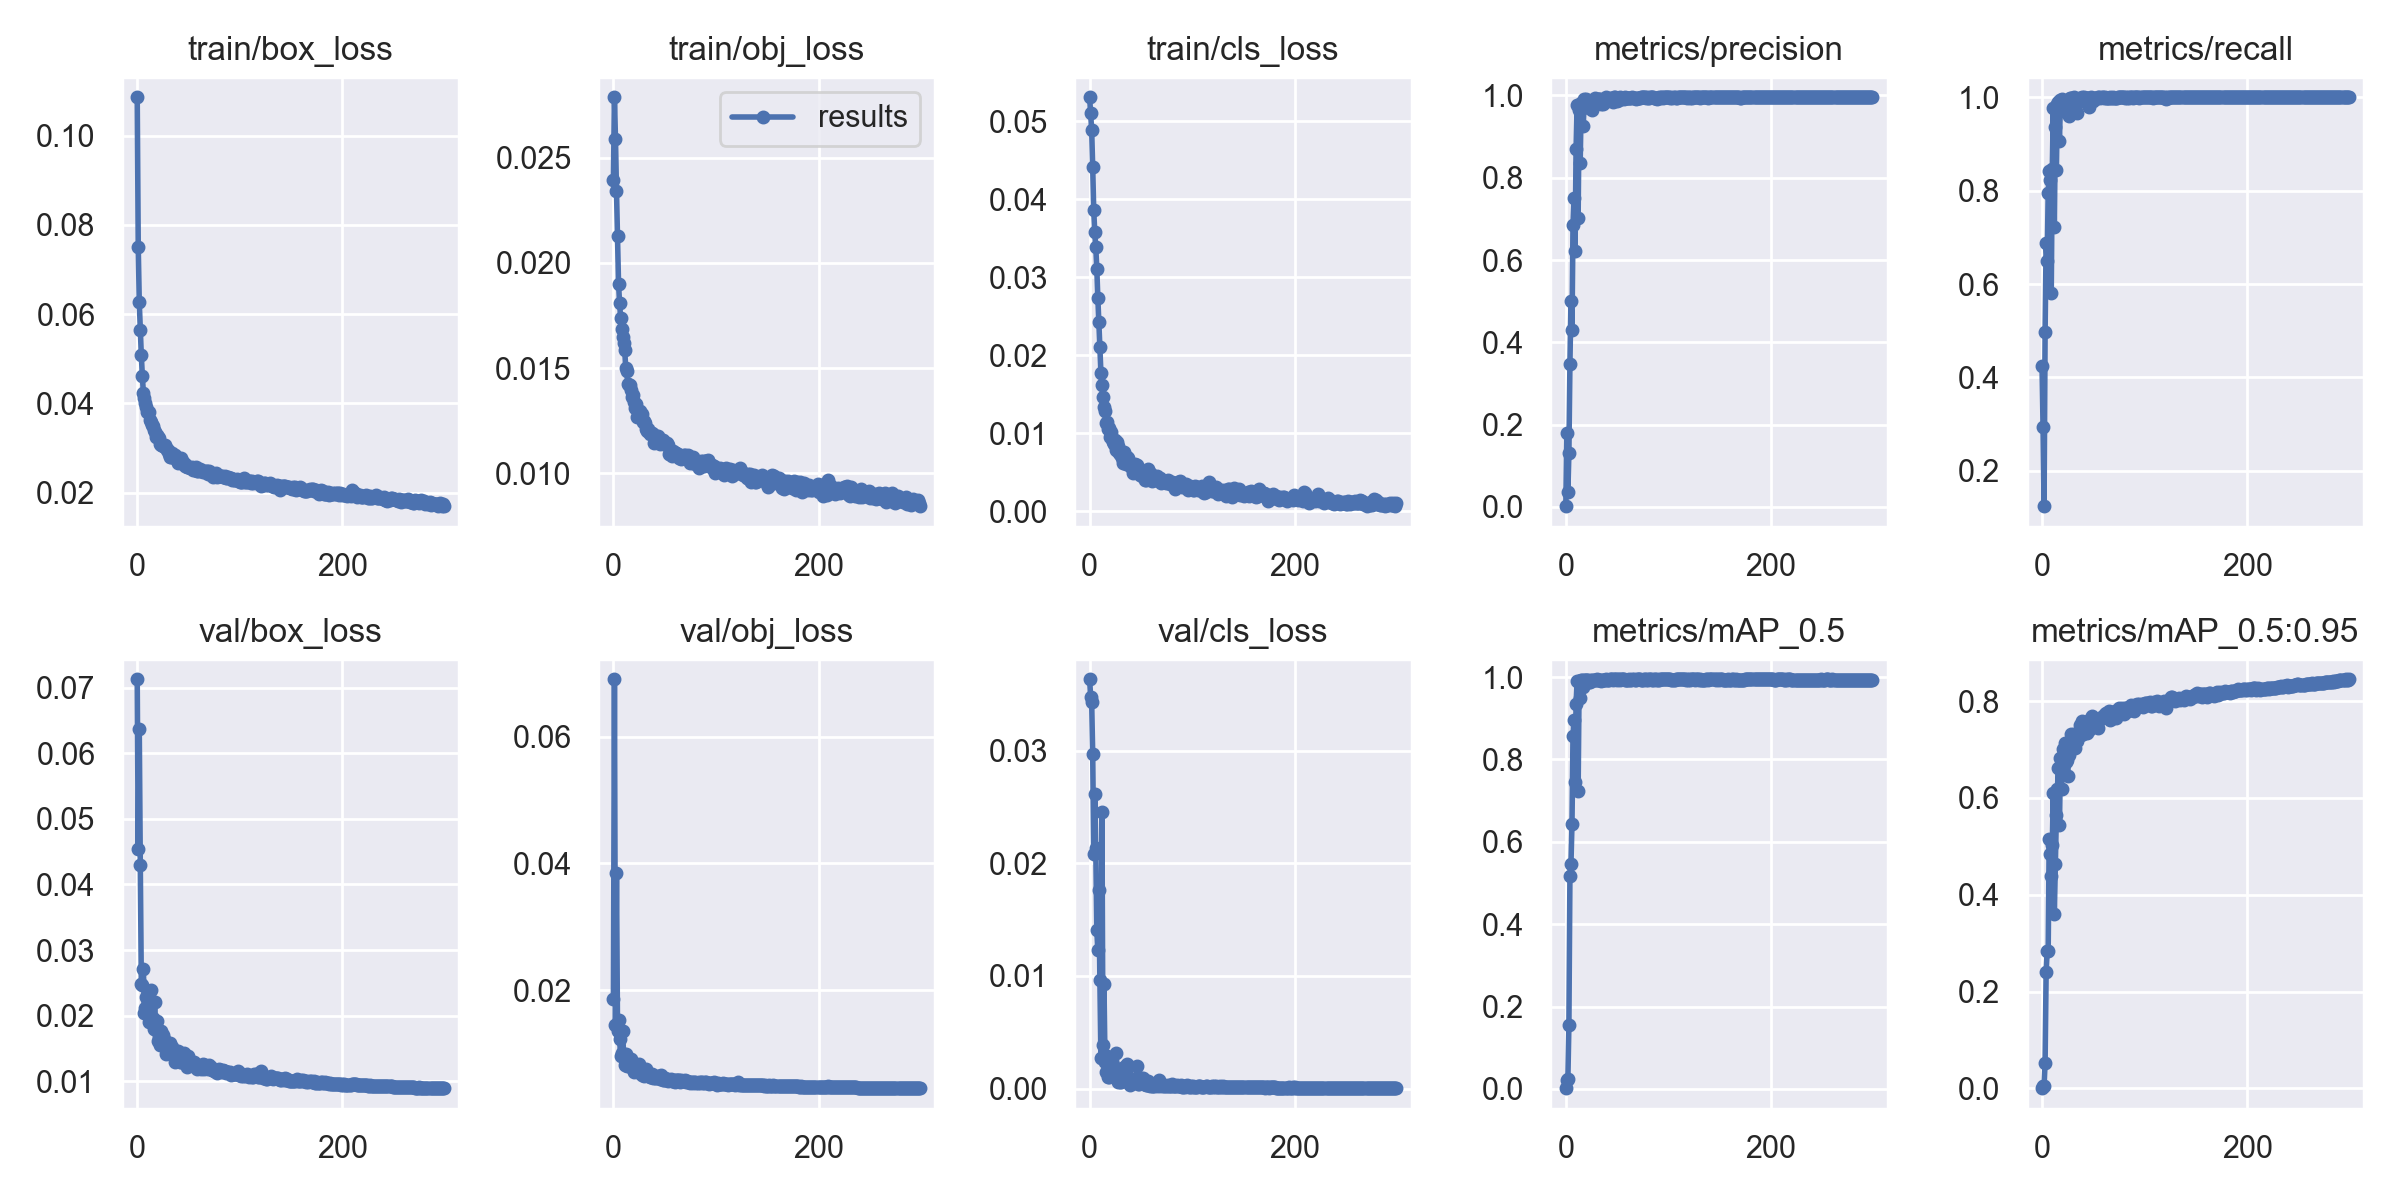

Data behind this chart, as committed beside it:
epoch, train/box_loss, train/obj_loss, train/cls_loss, metrics/precision, metrics/recall, metrics/mAP_0.5, metrics/mAP_0.5:0.95, val/box_loss, val/obj_loss, val/cls_loss, x/lr0, x/lr1, x/lr2
0, 0.1086, 0.02395, 0.0531, 0.002001, 0.4246, 0.001808, 0.0004094, 0.07129, 0.01862, 0.03633, 0.0033, 0.0033, 0.0703
1, 0.07508, 0.02788, 0.05106, 0.1801, 0.2935, 0.02112, 0.004719, 0.0454, 0.06905, 0.03477, 0.006612, 0.006612, 0.04027
2, 0.06264, 0.02591, 0.04888, 0.03586, 0.1242, 0.02305, 0.004755, 0.0637, 0.01455, 0.03429, 0.009901, 0.009901, 0.01023
3, 0.05642, 0.02341, 0.0441, 0.1311, 0.4967, 0.1549, 0.05339, 0.04299, 0.03845, 0.02971, 0.009901, 0.009901, 0.009901
4, 0.05075, 0.02129, 0.0386, 0.3473, 0.6888, 0.517, 0.2404, 0.02489, 0.01363, 0.02079, 0.009901, 0.009901, 0.009901
5, 0.0462, 0.01901, 0.03583, 0.4996, 0.6488, 0.5451, 0.2834, 0.02475, 0.01539, 0.02618, 0.009868, 0.009868, 0.009868
6, 0.04238, 0.0181, 0.03387, 0.4296, 0.7946, 0.6433, 0.284, 0.02717, 0.01231, 0.02135, 0.009835, 0.009835, 0.009835
7, 0.04132, 0.01741, 0.03111, 0.6853, 0.8411, 0.8577, 0.5144, 0.02039, 0.009696, 0.01405, 0.009802, 0.009802, 0.009802
8, 0.04004, 0.01687, 0.0274, 0.7495, 0.8234, 0.8964, 0.4848, 0.02118, 0.01005, 0.01229, 0.009769, 0.009769, 0.009769
9, 0.0393, 0.01649, 0.02433, 0.6224, 0.5817, 0.7443, 0.4385, 0.02288, 0.01351, 0.01761, 0.009736, 0.009736, 0.009736
10, 0.03814, 0.0162, 0.021, 0.8696, 0.8453, 0.9348, 0.5025, 0.02263, 0.009425, 0.009672, 0.009703, 0.009703, 0.009703
11, 0.03801, 0.01587, 0.01777, 0.9758, 0.9769, 0.9901, 0.6104, 0.01902, 0.008219, 0.002728, 0.00967, 0.00967, 0.00967
12, 0.03625, 0.015, 0.01621, 0.7019, 0.7222, 0.7238, 0.3609, 0.02247, 0.009941, 0.02457, 0.009637, 0.009637, 0.009637
13, 0.0358, 0.01485, 0.01469, 0.9655, 0.9374, 0.9912, 0.4642, 0.02394, 0.008122, 0.003885, 0.009604, 0.009604, 0.009604
14, 0.03525, 0.01425, 0.01335, 0.8356, 0.8447, 0.9489, 0.5651, 0.02209, 0.008911, 0.009273, 0.009571, 0.009571, 0.009571
15, 0.03487, 0.0142, 0.0128, 0.981, 0.9865, 0.9928, 0.6191, 0.01964, 0.008259, 0.002381, 0.009538, 0.009538, 0.009538
16, 0.03414, 0.01418, 0.01125, 0.9811, 0.9899, 0.9925, 0.6626, 0.01798, 0.008595, 0.001459, 0.009505, 0.009505, 0.009505
17, 0.03353, 0.01397, 0.0114, 0.926, 0.9071, 0.9759, 0.5446, 0.02208, 0.009231, 0.002885, 0.009472, 0.009472, 0.009472
18, 0.03239, 0.01361, 0.01059, 0.9921, 0.9947, 0.993, 0.6815, 0.01776, 0.007729, 0.001073, 0.009439, 0.009439, 0.009439
19, 0.03288, 0.01374, 0.01061, 0.9871, 0.9955, 0.9934, 0.6193, 0.0192, 0.007856, 0.001076, 0.009406, 0.009406, 0.009406
20, 0.03257, 0.01341, 0.00954, 0.9904, 0.989, 0.9935, 0.7003, 0.01617, 0.007149, 0.001316, 0.009373, 0.009373, 0.009373
21, 0.03217, 0.01312, 0.01017, 0.9856, 0.9903, 0.9929, 0.693, 0.01681, 0.007328, 0.001123, 0.00934, 0.00934, 0.00934
22, 0.03096, 0.01329, 0.00921, 0.982, 0.9802, 0.9926, 0.7129, 0.01553, 0.007224, 0.001387, 0.009307, 0.009307, 0.009307
23, 0.03061, 0.01268, 0.00887, 0.9684, 0.9677, 0.9877, 0.6747, 0.0176, 0.008008, 0.002101, 0.009274, 0.009274, 0.009274
24, 0.03067, 0.01298, 0.008595, 0.9695, 0.9867, 0.9872, 0.678, 0.01612, 0.007873, 0.001552, 0.009241, 0.009241, 0.009241
25, 0.03046, 0.0128, 0.009154, 0.9823, 0.9774, 0.9922, 0.6443, 0.01703, 0.0084, 0.001138, 0.009208, 0.009208, 0.009208
26, 0.03045, 0.01296, 0.007895, 0.9635, 0.9594, 0.993, 0.6888, 0.01645, 0.00694, 0.00315, 0.009175, 0.009175, 0.009175
27, 0.03064, 0.0126, 0.008884, 0.9875, 0.9993, 0.9939, 0.7091, 0.01546, 0.007105, 0.00107, 0.009142, 0.009142, 0.009142
28, 0.03, 0.01282, 0.008307, 0.9941, 0.9993, 0.9939, 0.7322, 0.01418, 0.006614, 0.0005807, 0.009109, 0.009109, 0.009109
29, 0.02963, 0.01244, 0.007511, 0.9793, 0.9773, 0.9935, 0.7173, 0.01521, 0.007026, 0.001454, 0.009076, 0.009076, 0.009076
30, 0.02953, 0.01247, 0.007284, 0.9896, 0.9993, 0.9942, 0.7042, 0.01514, 0.006535, 0.0006271, 0.009043, 0.009043, 0.009043
31, 0.02864, 0.01241, 0.007229, 0.9922, 1, 0.9936, 0.7315, 0.01433, 0.006777, 0.0006063, 0.00901, 0.00901, 0.00901
32, 0.0281, 0.0121, 0.006796, 0.99, 0.9858, 0.9925, 0.7024, 0.01589, 0.007515, 0.001373, 0.008977, 0.008977, 0.008977
33, 0.02791, 0.012, 0.00619, 0.9924, 0.9909, 0.9937, 0.722, 0.01423, 0.007178, 0.001032, 0.008944, 0.008944, 0.008944
34, 0.02887, 0.01209, 0.007571, 0.9785, 0.967, 0.9901, 0.7185, 0.01516, 0.006753, 0.001965, 0.008911, 0.008911, 0.008911
35, 0.02816, 0.01196, 0.005993, 0.9892, 0.9955, 0.9937, 0.7338, 0.01449, 0.006439, 0.001372, 0.008878, 0.008878, 0.008878
36, 0.028, 0.01189, 0.006954, 0.9788, 0.9897, 0.9935, 0.7356, 0.01431, 0.006383, 0.002147, 0.008845, 0.008845, 0.008845
37, 0.0285, 0.01191, 0.006755, 0.9901, 0.9977, 0.9929, 0.7512, 0.01299, 0.006363, 0.0007389, 0.008812, 0.008812, 0.008812
38, 0.02748, 0.01194, 0.006338, 0.992, 0.9971, 0.9936, 0.729, 0.01408, 0.00673, 0.0006467, 0.008779, 0.008779, 0.008779
39, 0.02725, 0.01188, 0.005762, 0.995, 0.9995, 0.9943, 0.7584, 0.01336, 0.006245, 0.0003668, 0.008746, 0.008746, 0.008746
40, 0.02661, 0.01145, 0.005884, 0.986, 0.9969, 0.9935, 0.7328, 0.01461, 0.006526, 0.0005975, 0.008713, 0.008713, 0.008713
41, 0.02694, 0.01174, 0.005592, 0.9912, 0.9997, 0.994, 0.7393, 0.01355, 0.006128, 0.0004836, 0.00868, 0.00868, 0.00868
42, 0.02698, 0.01148, 0.004847, 0.9884, 0.9951, 0.9939, 0.7575, 0.0129, 0.006146, 0.0008371, 0.008647, 0.008647, 0.008647
43, 0.02772, 0.01179, 0.005783, 0.9928, 0.9981, 0.9943, 0.7568, 0.01297, 0.006441, 0.0006204, 0.008614, 0.008614, 0.008614
44, 0.02702, 0.0116, 0.005997, 0.9907, 0.9982, 0.9941, 0.7336, 0.01384, 0.006185, 0.0005884, 0.008581, 0.008581, 0.008581
45, 0.02667, 0.01137, 0.005127, 0.9922, 0.9979, 0.9944, 0.7499, 0.01369, 0.006003, 0.0005577, 0.008548, 0.008548, 0.008548
46, 0.02663, 0.01151, 0.005918, 0.9831, 0.9795, 0.9937, 0.7403, 0.01428, 0.006716, 0.001994, 0.008515, 0.008515, 0.008515
47, 0.02593, 0.01143, 0.004985, 0.9951, 0.9994, 0.9943, 0.753, 0.01279, 0.006135, 0.0003775, 0.008482, 0.008482, 0.008482
48, 0.02619, 0.01156, 0.005117, 0.9949, 0.9997, 0.9942, 0.7659, 0.01256, 0.005892, 0.0004259, 0.008449, 0.008449, 0.008449
49, 0.02585, 0.01149, 0.004581, 0.9935, 0.999, 0.9943, 0.7683, 0.01219, 0.005793, 0.0005224, 0.008416, 0.008416, 0.008416
50, 0.02584, 0.01145, 0.004946, 0.986, 0.9915, 0.9937, 0.7517, 0.01385, 0.006226, 0.0009817, 0.008383, 0.008383, 0.008383
51, 0.02546, 0.01134, 0.004529, 0.9914, 0.999, 0.994, 0.7569, 0.01283, 0.005829, 0.0005347, 0.00835, 0.00835, 0.00835
52, 0.02561, 0.01145, 0.004752, 0.9881, 0.9961, 0.9944, 0.7615, 0.01289, 0.006086, 0.0009557, 0.008317, 0.008317, 0.008317
53, 0.02573, 0.01136, 0.005066, 0.9949, 0.9993, 0.9935, 0.7585, 0.01242, 0.005773, 0.0003899, 0.008284, 0.008284, 0.008284
54, 0.02504, 0.01093, 0.004, 0.9942, 0.9995, 0.994, 0.7518, 0.01285, 0.005899, 0.0003907, 0.008251, 0.008251, 0.008251
55, 0.02563, 0.01091, 0.004012, 0.9948, 0.9997, 0.9941, 0.7443, 0.01293, 0.00592, 0.0003313, 0.008218, 0.008218, 0.008218
56, 0.02519, 0.01108, 0.004068, 0.994, 0.9997, 0.9944, 0.7623, 0.01239, 0.006015, 0.00032, 0.008185, 0.008185, 0.008185
57, 0.02567, 0.01081, 0.005445, 0.992, 0.9975, 0.994, 0.7633, 0.01248, 0.005734, 0.0006794, 0.008152, 0.008152, 0.008152
58, 0.02477, 0.01105, 0.004452, 0.995, 1, 0.9939, 0.7676, 0.01193, 0.005626, 0.0003417, 0.008119, 0.008119, 0.008119
59, 0.02491, 0.01099, 0.004913, 0.9946, 0.9995, 0.9937, 0.7684, 0.01234, 0.005876, 0.0002665, 0.008086, 0.008086, 0.008086
... 240 more rows
